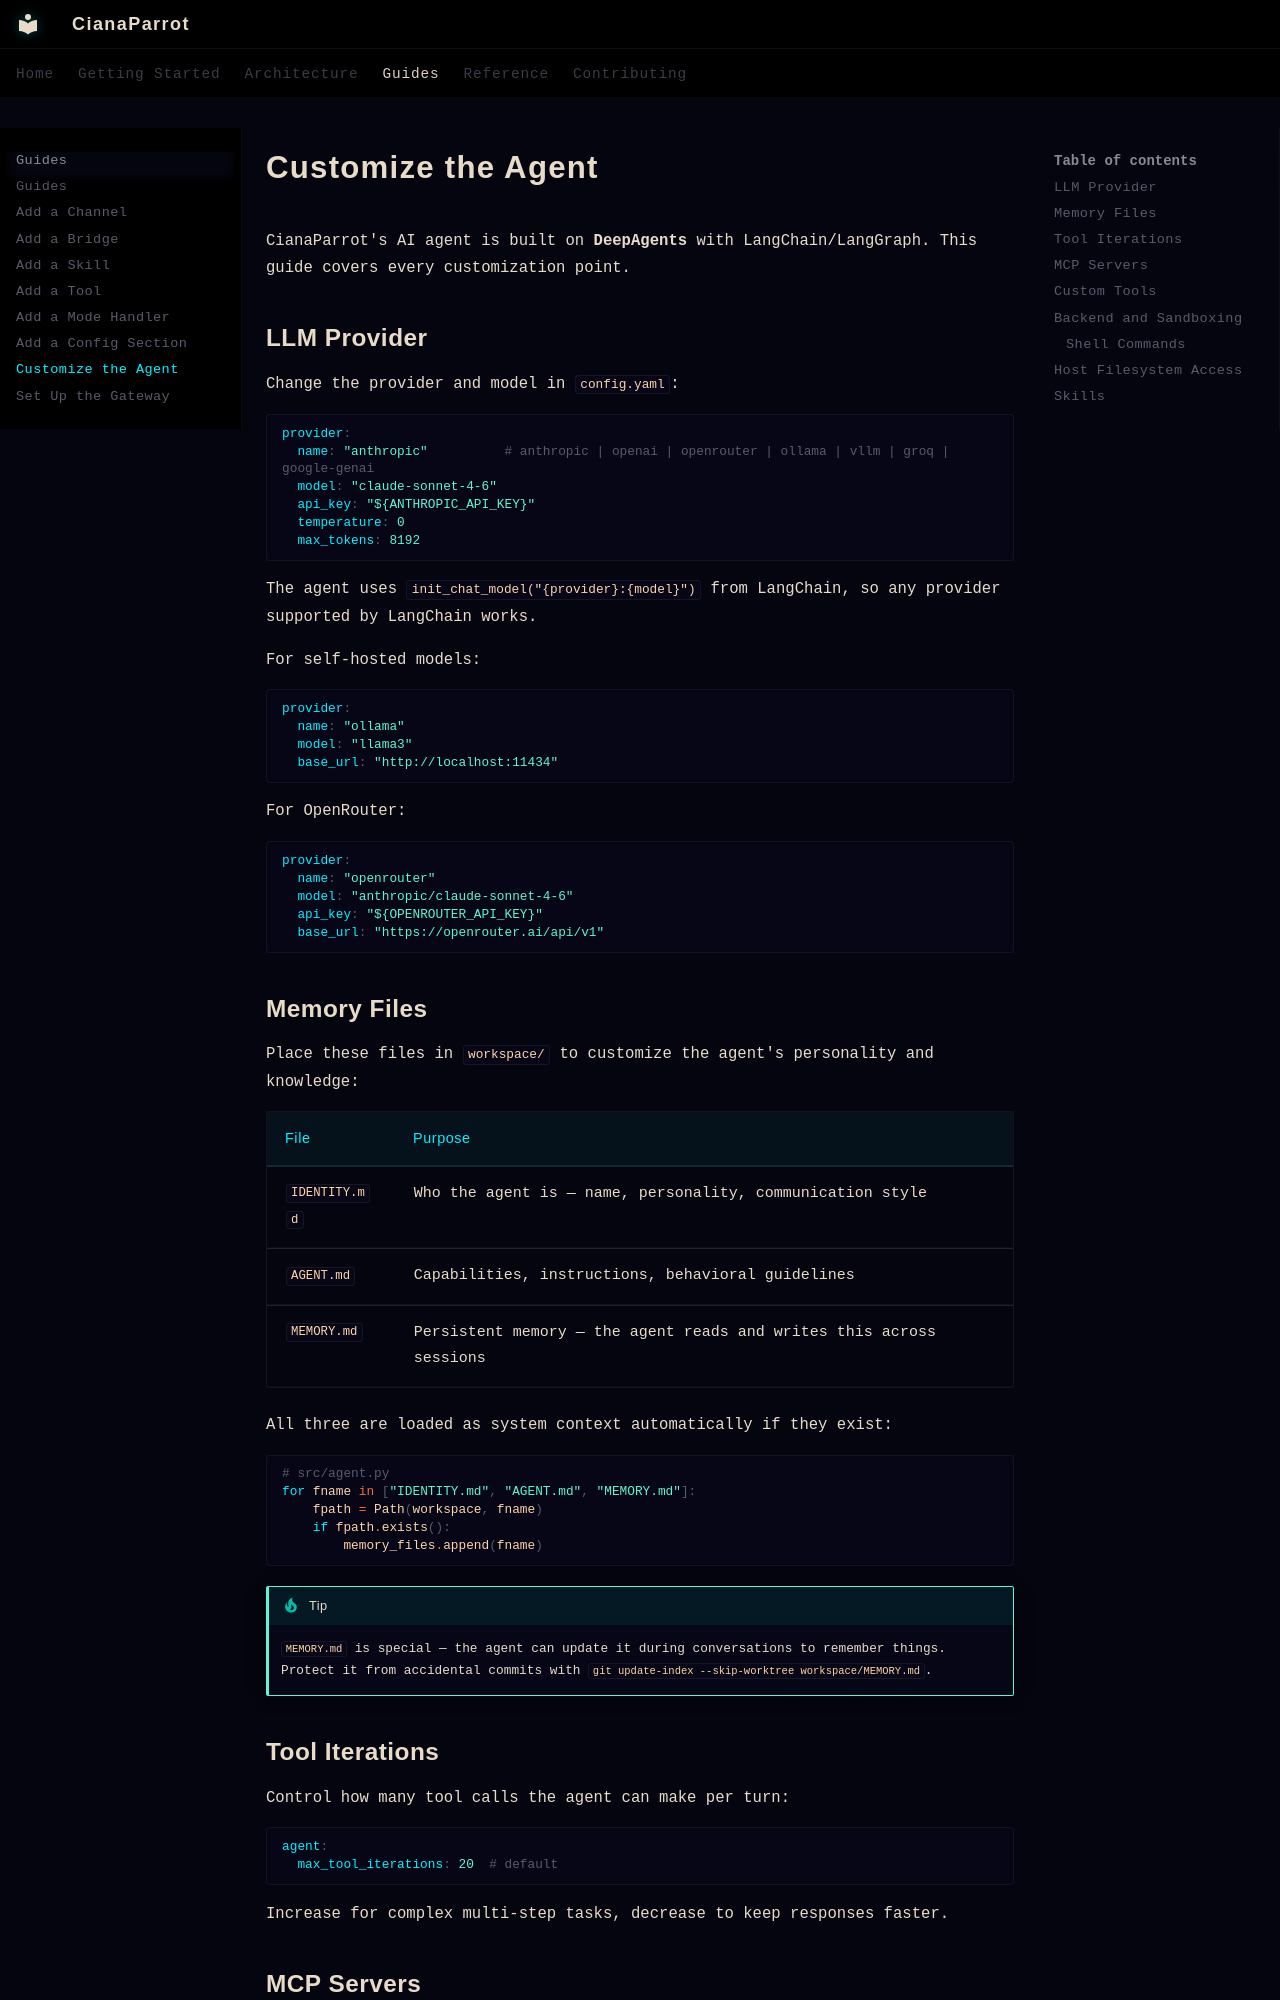

repository: emanueleielo/ciana-parrot · page: guides/customize-agent/index.html · generator: mkdocs

---
title: Customize the Agent
description: "Customize the CianaParrot agent: choose the LLM provider and model, edit memory files, set tool iteration limits, connect MCP servers, add custom tools, configure the sandbox backend, host filesystem access and skills."
---

# Customize the Agent

CianaParrot's AI agent is built on **DeepAgents** with LangChain/LangGraph. This guide covers every customization point.

## LLM Provider

Change the provider and model in `config.yaml`:

```yaml
provider:
  name: "anthropic"          # anthropic | openai | openrouter | ollama | vllm | groq | google-genai
  model: "claude-sonnet-4-6"
  api_key: "${ANTHROPIC_API_KEY}"
  temperature: 0
  max_tokens: 8192
```

The agent uses `init_chat_model("{provider}:{model}")` from LangChain, so any provider supported by LangChain works.

For self-hosted models:

```yaml
provider:
  name: "ollama"
  model: "llama3"
  base_url: "http://localhost:11434"
```

For OpenRouter:

```yaml
provider:
  name: "openrouter"
  model: "anthropic/claude-sonnet-4-6"
  api_key: "${OPENROUTER_API_KEY}"
  base_url: "https://openrouter.ai/api/v1"
```

## Memory Files

Place these files in `workspace/` to customize the agent's personality and knowledge:

| File | Purpose |
|------|---------|
| `IDENTITY.md` | Who the agent is — name, personality, communication style |
| `AGENT.md` | Capabilities, instructions, behavioral guidelines |
| `MEMORY.md` | Persistent memory — the agent reads and writes this across sessions |

All three are loaded as system context automatically if they exist:

```python
# src/agent.py
for fname in ["IDENTITY.md", "AGENT.md", "MEMORY.md"]:
    fpath = Path(workspace, fname)
    if fpath.exists():
        memory_files.append(fname)
```

!!! tip
    `MEMORY.md` is special — the agent can update it during conversations to remember things. Protect it from accidental commits with `git update-index --skip-worktree workspace/MEMORY.md`.

## Tool Iterations

Control how many tool calls the agent can make per turn:

```yaml
agent:
  max_tool_iterations: 20  # default
```

Increase for complex multi-step tasks, decrease to keep responses faster.
